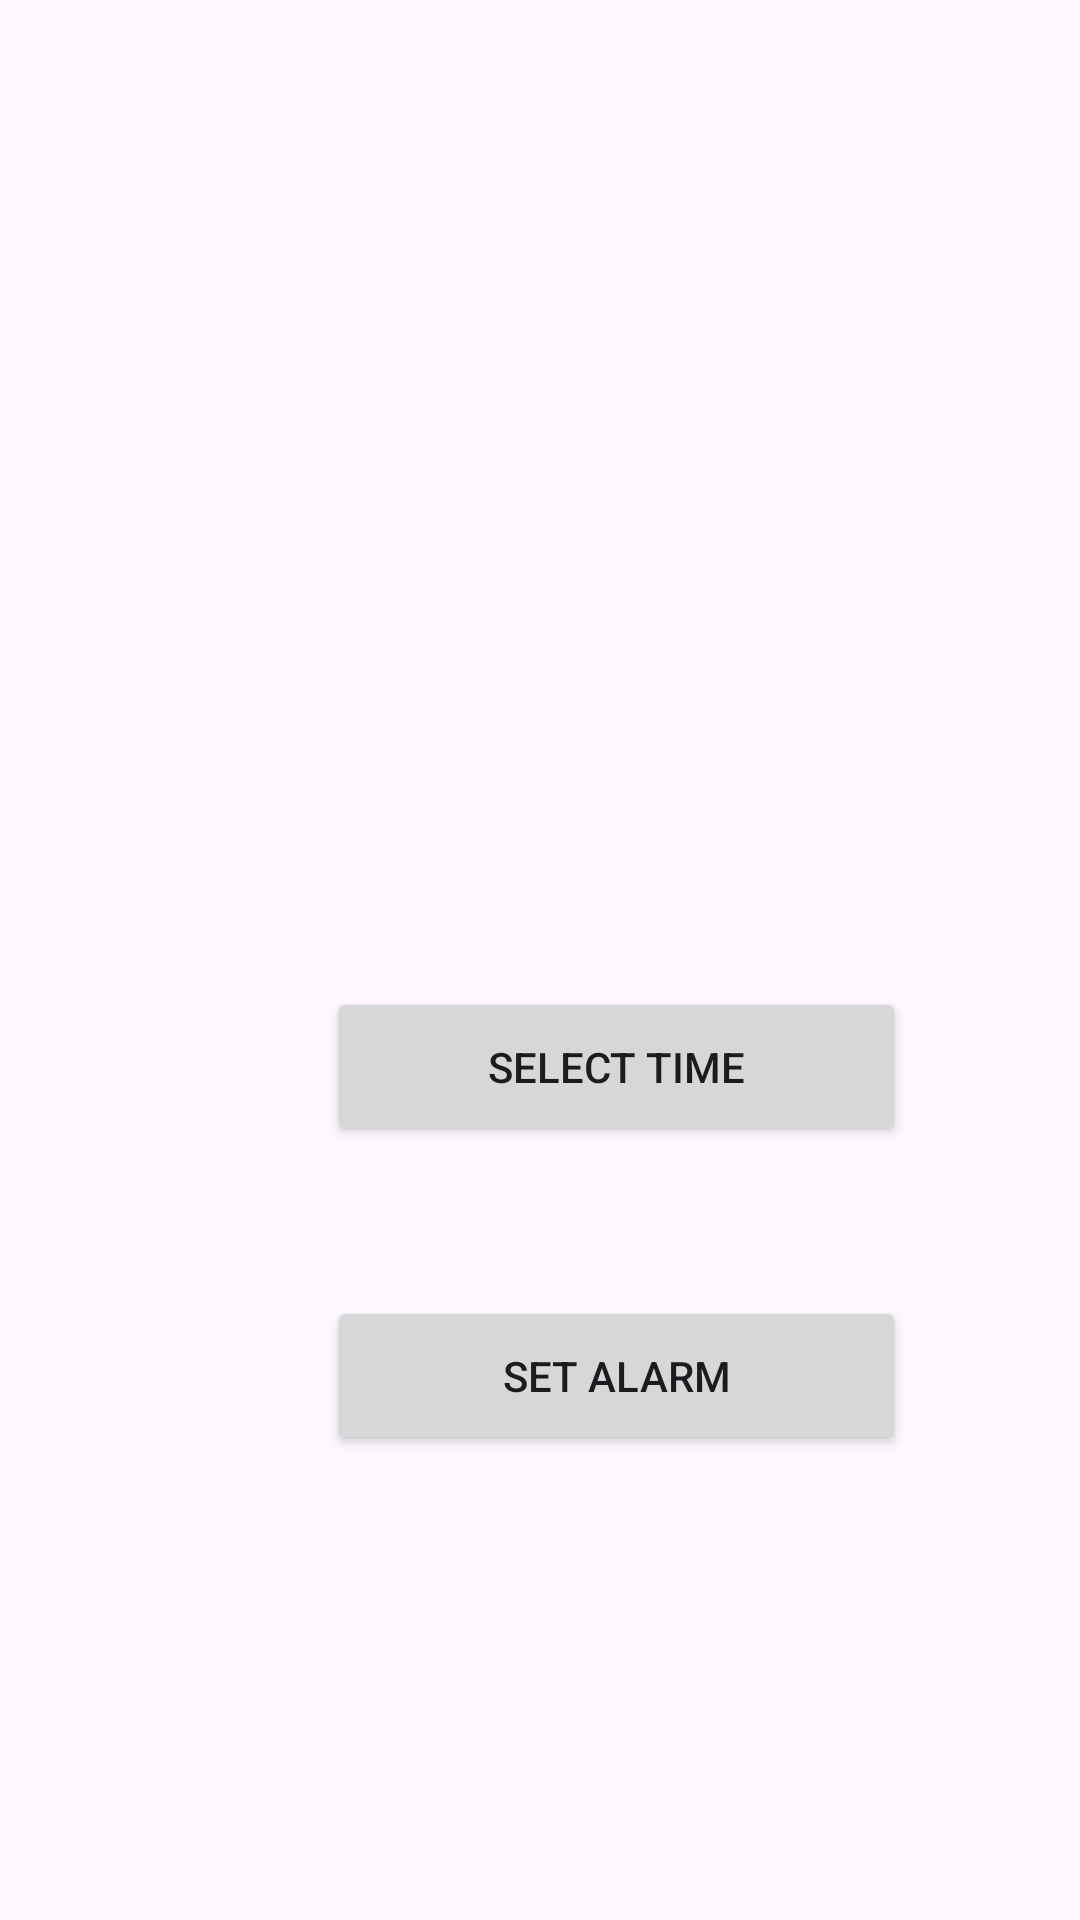

Android layout source for this screen:
<!-- AndroidManifest.xml: application theme Theme.MADAsg1Iman -->
<!-- res/layout/activity_alarm.xml -->
<?xml version="1.0" encoding="utf-8"?>
<androidx.constraintlayout.widget.ConstraintLayout xmlns:android="http://schemas.android.com/apk/res/android"
    xmlns:app="http://schemas.android.com/apk/res-auto"
    xmlns:tools="http://schemas.android.com/tools"
    android:layout_width="match_parent"
    android:layout_height="match_parent"
    android:background="@drawable/alarmbackground"
    tools:context="sg.np.madasg1iman.models.AlarmActivity">


    <Button
        android:id="@+id/select"
        android:layout_width="193dp"
        android:layout_height="53dp"
        android:layout_marginStart="109dp"

        android:layout_marginTop="329dp"
        android:layout_marginEnd="109dp"
        android:text="SELECT TIME"
        app:layout_constraintEnd_toEndOf="parent"
        app:layout_constraintHorizontal_bias="0.0"
        app:layout_constraintStart_toStartOf="parent"
        app:layout_constraintTop_toTopOf="parent" />

    <Button
        android:id="@+id/setalarm"
        android:layout_width="193dp"
        android:layout_height="53dp"
        android:layout_marginStart="109dp"
        android:layout_marginTop="50dp"
        android:layout_marginEnd="109dp"
        android:text="SET ALARM"
        app:layout_constraintEnd_toEndOf="parent"
        app:layout_constraintHorizontal_bias="0.0"
        app:layout_constraintStart_toStartOf="parent"
        app:layout_constraintTop_toBottomOf="@+id/select" />

    <Button
        android:id="@+id/cancelalarm"
        android:layout_width="193dp"
        android:layout_height="53dp"
        android:layout_marginStart="109dp"
        android:layout_marginTop="50dp"
        android:layout_marginEnd="109dp"
        android:layout_marginBottom="152dp"
        android:text="CANCEL"
        app:layout_constraintBottom_toBottomOf="parent"
        app:layout_constraintEnd_toEndOf="parent"
        app:layout_constraintHorizontal_bias="0.0"
        app:layout_constraintStart_toStartOf="parent"
        app:layout_constraintTop_toBottomOf="@+id/setalarm" />


</androidx.constraintlayout.widget.ConstraintLayout>
<!-- resources referenced by this layout -->
<resources>
  <style name="Theme.MADAsg1Iman" parent="Base.Theme.MADAsg1Iman" />
  <style name="Base.Theme.MADAsg1Iman" parent="Theme.Material3.DayNight.NoActionBar">
          
          
      </style>
</resources>
